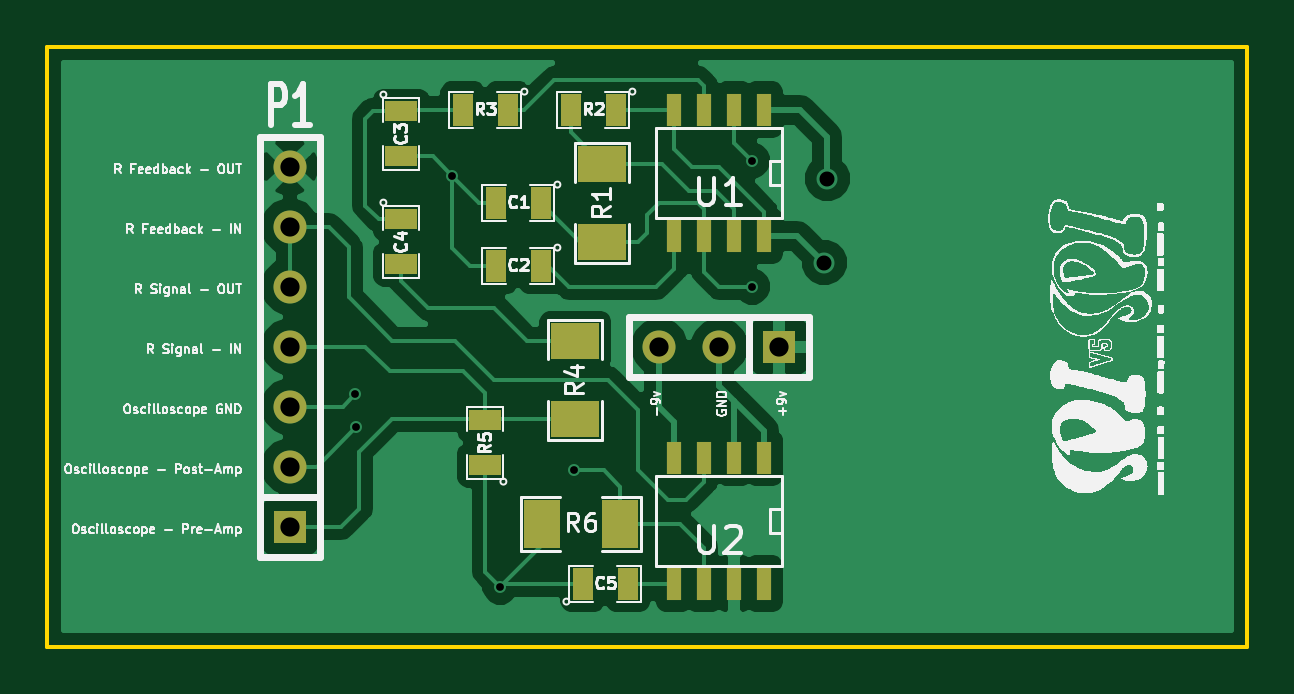
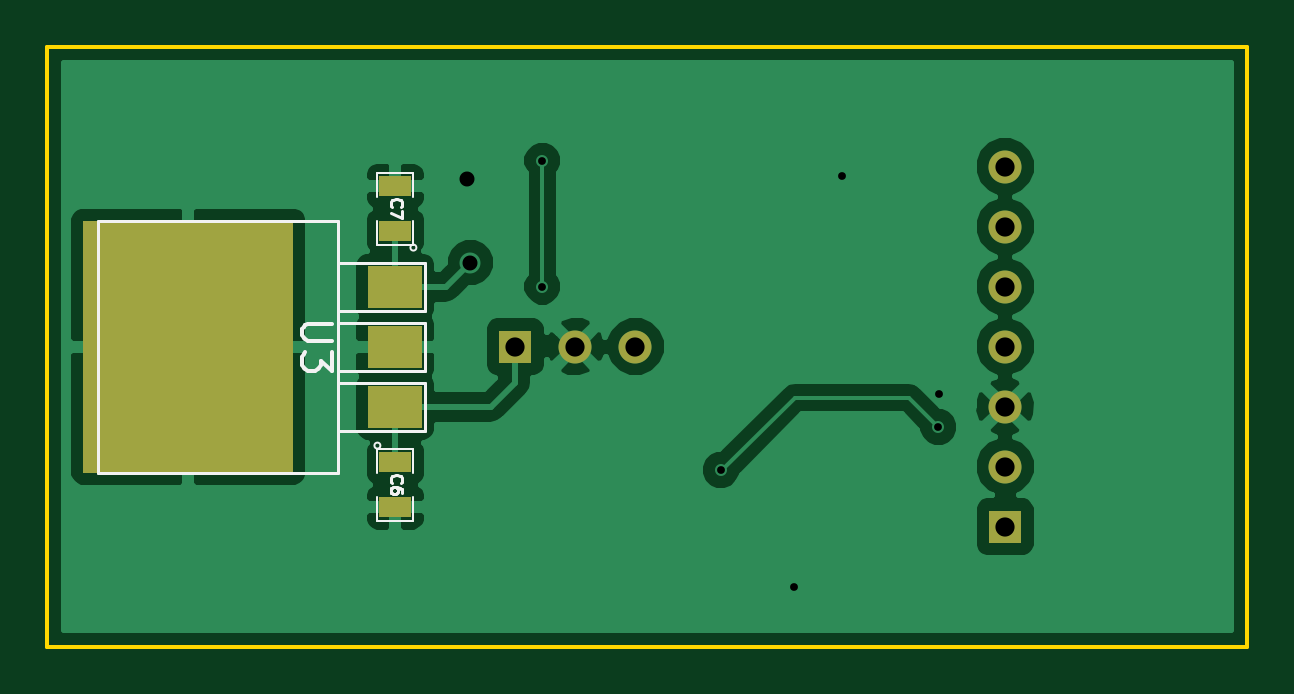
Circuit board: 8 layer files. Board 50.8 x 25.4 mm.
- bottom_copper: CESP-B_Cu.gbl (20327 bytes)
- bottom_mask: CESP-B_Mask.gbs (727 bytes)
- bottom_silk: CESP-B_SilkS.gbo (2823 bytes)
- outline: CESP-Edge_Cuts.gbr (463 bytes)
- top_copper: CESP-F_Cu.gtl (24309 bytes)
- top_mask: CESP-F_Mask.gts (1345 bytes)
- top_silk: CESP-F_SilkS.gto (86895 bytes)
- drill: CESP.drl (331 bytes)

=== bottom_copper: CESP-B_Cu.gbl (20327 bytes, source omitted) ===
=== bottom_mask: CESP-B_Mask.gbs ===
G04 (created by PCBNEW (2013-07-07 BZR 4022)-stable) date 1/27/2014 8:08:51 PM*
%MOIN*%
G04 Gerber Fmt 3.4, Leading zero omitted, Abs format*
%FSLAX34Y34*%
G01*
G70*
G90*
G04 APERTURE LIST*
%ADD10C,0.00590551*%
%ADD11R,0.055X0.055*%
%ADD12C,0.055*%
%ADD13R,0.055X0.035*%
%ADD14R,0.35X0.42*%
%ADD15R,0.09X0.07*%
G04 APERTURE END LIST*
G54D10*
G54D11*
X85950Y-55450D03*
G54D12*
X84950Y-55450D03*
X83950Y-55450D03*
G54D13*
X87950Y-57375D03*
X87950Y-58125D03*
X87950Y-53525D03*
X87950Y-52775D03*
G54D14*
X91400Y-55450D03*
G54D15*
X87950Y-55450D03*
X87950Y-56450D03*
X87950Y-54450D03*
G54D11*
X77790Y-58450D03*
G54D12*
X77790Y-57450D03*
X77790Y-56450D03*
X77790Y-55450D03*
X77790Y-54450D03*
X77790Y-53450D03*
X77790Y-52450D03*
M02*

=== bottom_silk: CESP-B_SilkS.gbo ===
G04 (created by PCBNEW (2013-07-07 BZR 4022)-stable) date 1/27/2014 8:08:51 PM*
%MOIN*%
G04 Gerber Fmt 3.4, Leading zero omitted, Abs format*
%FSLAX34Y34*%
G01*
G70*
G90*
G04 APERTURE LIST*
%ADD10C,0.00590551*%
%ADD11C,0.0039*%
%ADD12C,0.005*%
%ADD13C,0.0043*%
%ADD14C,0.006*%
G04 APERTURE END LIST*
G54D10*
G54D11*
X88300Y-57100D02*
G75*
G03X88300Y-57100I-50J0D01*
G74*
G01*
X88250Y-57550D02*
X88250Y-57150D01*
X88250Y-57150D02*
X87650Y-57150D01*
X87650Y-57150D02*
X87650Y-57550D01*
X87650Y-57950D02*
X87650Y-58350D01*
X87650Y-58350D02*
X88250Y-58350D01*
X88250Y-58350D02*
X88250Y-57950D01*
X87700Y-53800D02*
G75*
G03X87700Y-53800I-50J0D01*
G74*
G01*
X87650Y-53350D02*
X87650Y-53750D01*
X87650Y-53750D02*
X88250Y-53750D01*
X88250Y-53750D02*
X88250Y-53350D01*
X88250Y-52950D02*
X88250Y-52550D01*
X88250Y-52550D02*
X87650Y-52550D01*
X87650Y-52550D02*
X87650Y-52950D01*
G54D12*
X88900Y-54850D02*
X87450Y-54850D01*
X87450Y-54850D02*
X87450Y-54050D01*
X87450Y-54050D02*
X88900Y-54050D01*
X88900Y-55850D02*
X87450Y-55850D01*
X87450Y-55850D02*
X87450Y-55050D01*
X87450Y-55050D02*
X88900Y-55050D01*
X88900Y-56850D02*
X87450Y-56850D01*
X87450Y-56850D02*
X87450Y-56050D01*
X87450Y-56050D02*
X88900Y-56050D01*
X88900Y-57550D02*
X88900Y-53350D01*
X88900Y-53350D02*
X92900Y-53350D01*
X92900Y-53350D02*
X92900Y-57550D01*
X92900Y-57550D02*
X88900Y-57550D01*
G54D13*
X88010Y-57717D02*
X88020Y-57707D01*
X88029Y-57679D01*
X88029Y-57660D01*
X88020Y-57632D01*
X88001Y-57613D01*
X87982Y-57604D01*
X87945Y-57595D01*
X87917Y-57595D01*
X87879Y-57604D01*
X87860Y-57613D01*
X87842Y-57632D01*
X87832Y-57660D01*
X87832Y-57679D01*
X87842Y-57707D01*
X87851Y-57717D01*
X87832Y-57886D02*
X87832Y-57848D01*
X87842Y-57829D01*
X87851Y-57820D01*
X87879Y-57801D01*
X87917Y-57792D01*
X87992Y-57792D01*
X88010Y-57801D01*
X88020Y-57810D01*
X88029Y-57829D01*
X88029Y-57867D01*
X88020Y-57886D01*
X88010Y-57895D01*
X87992Y-57904D01*
X87945Y-57904D01*
X87926Y-57895D01*
X87917Y-57886D01*
X87907Y-57867D01*
X87907Y-57829D01*
X87917Y-57810D01*
X87926Y-57801D01*
X87945Y-57792D01*
X88010Y-53117D02*
X88020Y-53107D01*
X88029Y-53079D01*
X88029Y-53060D01*
X88020Y-53032D01*
X88001Y-53013D01*
X87982Y-53004D01*
X87945Y-52995D01*
X87917Y-52995D01*
X87879Y-53004D01*
X87860Y-53013D01*
X87842Y-53032D01*
X87832Y-53060D01*
X87832Y-53079D01*
X87842Y-53107D01*
X87851Y-53117D01*
X87832Y-53182D02*
X87832Y-53314D01*
X88029Y-53229D01*
G54D14*
X89002Y-55069D02*
X89407Y-55069D01*
X89454Y-55092D01*
X89478Y-55116D01*
X89502Y-55164D01*
X89502Y-55259D01*
X89478Y-55307D01*
X89454Y-55330D01*
X89407Y-55354D01*
X89002Y-55354D01*
X89002Y-55545D02*
X89002Y-55854D01*
X89192Y-55688D01*
X89192Y-55759D01*
X89216Y-55807D01*
X89240Y-55830D01*
X89288Y-55854D01*
X89407Y-55854D01*
X89454Y-55830D01*
X89478Y-55807D01*
X89502Y-55759D01*
X89502Y-55616D01*
X89478Y-55569D01*
X89454Y-55545D01*
M02*

=== outline: CESP-Edge_Cuts.gbr ===
G04 (created by PCBNEW (2013-07-07 BZR 4022)-stable) date 1/27/2014 8:08:51 PM*
%MOIN*%
G04 Gerber Fmt 3.4, Leading zero omitted, Abs format*
%FSLAX34Y34*%
G01*
G70*
G90*
G04 APERTURE LIST*
%ADD10C,0.00590551*%
G04 APERTURE END LIST*
G54D10*
X73750Y-60450D02*
X78250Y-60450D01*
X73750Y-50450D02*
X73750Y-60450D01*
X78250Y-50450D02*
X73750Y-50450D01*
X78250Y-60450D02*
X93750Y-60450D01*
X93750Y-50450D02*
X78250Y-50450D01*
X93750Y-60450D02*
X93750Y-50450D01*
M02*

=== top_copper: CESP-F_Cu.gtl (24309 bytes, source omitted) ===
=== top_mask: CESP-F_Mask.gts ===
G04 (created by PCBNEW (2013-07-07 BZR 4022)-stable) date 1/27/2014 8:08:51 PM*
%MOIN*%
G04 Gerber Fmt 3.4, Leading zero omitted, Abs format*
%FSLAX34Y34*%
G01*
G70*
G90*
G04 APERTURE LIST*
%ADD10C,0.00590551*%
%ADD11R,0.0236X0.0551*%
%ADD12R,0.08X0.06*%
%ADD13R,0.06X0.08*%
%ADD14R,0.035X0.055*%
%ADD15R,0.055X0.035*%
%ADD16R,0.055X0.055*%
%ADD17C,0.055*%
G04 APERTURE END LIST*
G54D10*
G54D11*
X85700Y-53600D03*
X85700Y-51500D03*
X85200Y-53600D03*
X84700Y-53600D03*
X84200Y-53600D03*
X85200Y-51500D03*
X84700Y-51500D03*
X84200Y-51500D03*
X85700Y-59400D03*
X85700Y-57300D03*
X85200Y-59400D03*
X84700Y-59400D03*
X84200Y-59400D03*
X85200Y-57300D03*
X84700Y-57300D03*
X84200Y-57300D03*
G54D12*
X83000Y-52400D03*
X83000Y-53700D03*
X82550Y-56650D03*
X82550Y-55350D03*
G54D13*
X82000Y-58400D03*
X83300Y-58400D03*
G54D14*
X83225Y-51500D03*
X82475Y-51500D03*
X81975Y-53050D03*
X81225Y-53050D03*
X81975Y-54100D03*
X81225Y-54100D03*
G54D15*
X81050Y-57425D03*
X81050Y-56675D03*
G54D14*
X81425Y-51500D03*
X80675Y-51500D03*
X82675Y-59400D03*
X83425Y-59400D03*
G54D15*
X79650Y-53325D03*
X79650Y-54075D03*
X79650Y-51525D03*
X79650Y-52275D03*
G54D16*
X85950Y-55450D03*
G54D17*
X84950Y-55450D03*
X83950Y-55450D03*
G54D16*
X77790Y-58450D03*
G54D17*
X77790Y-57450D03*
X77790Y-56450D03*
X77790Y-55450D03*
X77790Y-54450D03*
X77790Y-53450D03*
X77790Y-52450D03*
M02*

=== top_silk: CESP-F_SilkS.gto (86895 bytes, source omitted) ===
=== drill: CESP.drl ===
M48
INCH,TZ
T1C0.013
T2C0.025
T3C0.032
%
G90
G05
T1
X78885Y-56235
X78900Y-56795
X80500Y-52600
X81300Y-59450
X82530Y-57510
X85500Y-52350
X85500Y-54450
T2
X86700Y-54050
X86750Y-52650
T3
X77790Y-52450
X77790Y-53450
X77790Y-54450
X77790Y-55450
X77790Y-56450
X77790Y-57450
X77790Y-58450
X83950Y-55450
X84950Y-55450
X85950Y-55450
T0
M30

